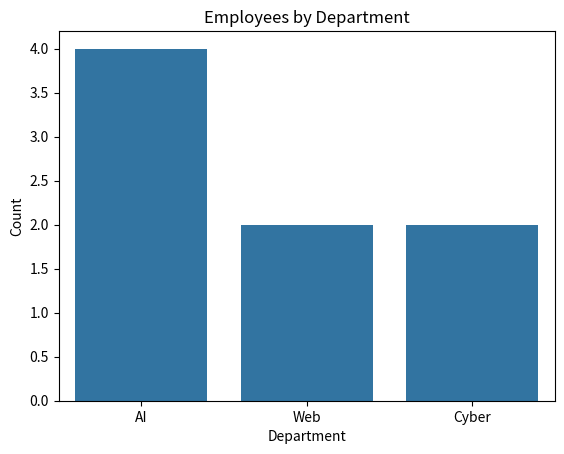

This chart was generated by the following Python code:
import seaborn as sns
import matplotlib.pyplot as plt
import pandas as pd
data = {
    "Department": [
        "AI",
        "Web",
        "AI",
        "Cyber",
        "Web",
        "AI",
        "Cyber",
        "AI"
    ]
}
df=pd.DataFrame(data)
sns.countplot(data=df,x="Department")
plt.title("Employees by Department")
plt.xlabel("Department")
plt.ylabel("Count")
plt.show()
